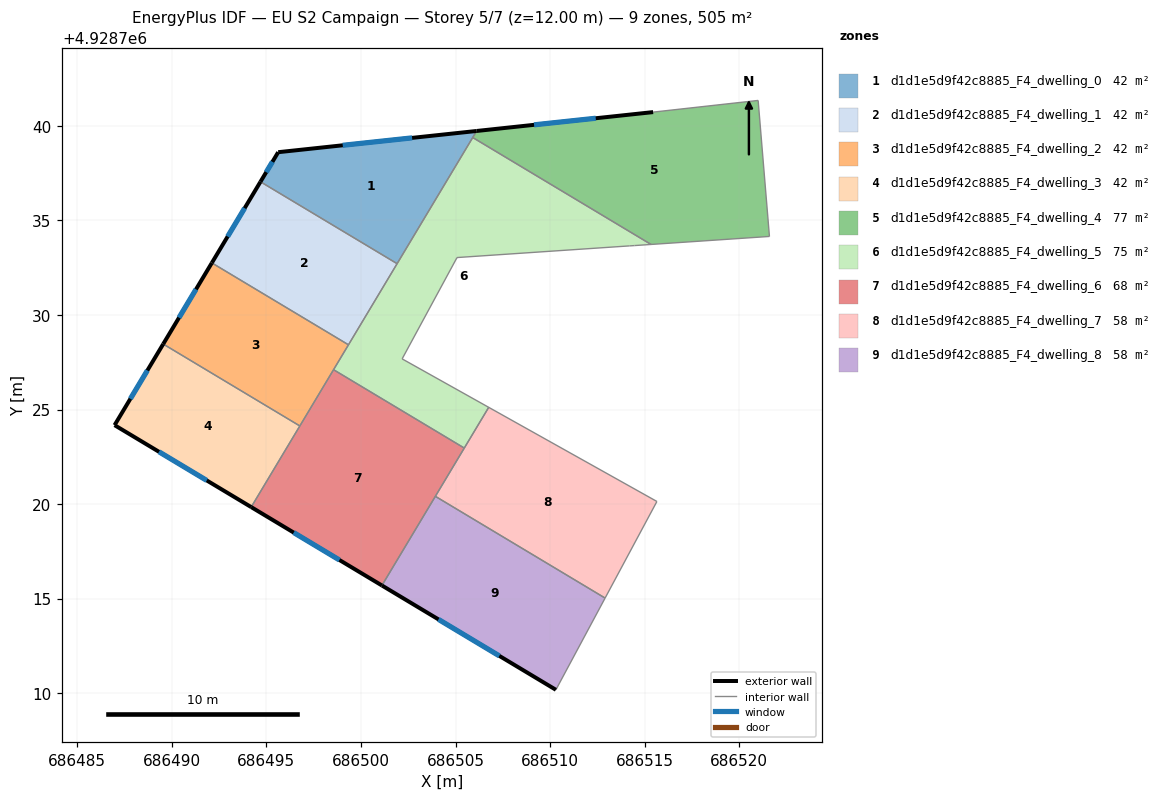
=== STOREY PLAN SPEC (per zone: floor XY polygon, exterior-wall plan segments, windows/doors) ===
zone 1: d1d1e5d9f42c8885_F4_dwelling_0  (42.1 m²)
  floor: (686506.11, 4928739.73) (686501.91, 4928732.71) (686494.69, 4928737.04) (686495.62, 4928738.61)
  exterior wall: (686495.62, 4928738.61) – (686494.69, 4928737.04)  [1.8 m]
    window: (686495.32, 4928738.10) – (686494.99, 4928737.55)  [0.7 m²]
  exterior wall: (686506.11, 4928739.73) – (686495.62, 4928738.61)  [10.6 m]
    window: (686502.70, 4928739.36) – (686499.04, 4928738.97)  [3.9 m²]
  interior walls: 4
zone 2: d1d1e5d9f42c8885_F4_dwelling_1  (42.1 m²)
  floor: (686501.91, 4928732.71) (686499.34, 4928728.42) (686492.12, 4928732.75) (686494.69, 4928737.04)
  exterior wall: (686494.69, 4928737.04) – (686492.12, 4928732.75)  [5.0 m]
    window: (686493.85, 4928735.65) – (686492.95, 4928734.15)  [1.8 m²]
  interior walls: 3
zone 3: d1d1e5d9f42c8885_F4_dwelling_2  (42.1 m²)
  floor: (686499.34, 4928728.42) (686496.77, 4928724.13) (686489.55, 4928728.46) (686492.12, 4928732.75)
  exterior wall: (686492.12, 4928732.75) – (686489.55, 4928728.46)  [5.0 m]
    window: (686491.28, 4928731.36) – (686490.38, 4928729.86)  [1.8 m²]
  interior walls: 4
zone 4: d1d1e5d9f42c8885_F4_dwelling_3  (42.1 m²)
  floor: (686496.77, 4928724.13) (686494.20, 4928719.84) (686486.97, 4928724.18) (686489.55, 4928728.46)
  exterior wall: (686486.97, 4928724.18) – (686494.20, 4928719.84)  [8.4 m]
    window: (686489.32, 4928722.77) – (686491.85, 4928721.25)  [3.1 m²]
  exterior wall: (686489.55, 4928728.46) – (686486.97, 4928724.18)  [5.0 m]
    window: (686488.71, 4928727.07) – (686487.81, 4928725.57)  [1.8 m²]
  interior walls: 2
zone 5: d1d1e5d9f42c8885_F4_dwelling_4  (76.8 m²)
  floor: (686521.00, 4928741.34) (686521.59, 4928734.15) (686515.33, 4928733.73) (686505.91, 4928739.38) (686506.01, 4928739.55) (686506.11, 4928739.73) (686515.44, 4928740.72)
  exterior wall: (686515.44, 4928740.72) – (686506.11, 4928739.73)  [9.4 m]
    window: (686512.41, 4928740.40) – (686509.15, 4928740.05)  [3.4 m²]
  interior walls: 6
zone 6: d1d1e5d9f42c8885_F4_dwelling_5  (75.5 m²)
  floor: (686515.33, 4928733.73) (686514.46, 4928733.67) (686514.20, 4928733.65) (686505.08, 4928733.04) (686502.18, 4928727.68) (686506.75, 4928725.12) (686505.46, 4928722.96) (686498.55, 4928727.11) (686505.91, 4928739.38)
  interior walls: 11
zone 7: d1d1e5d9f42c8885_F4_dwelling_6  (68.2 m²)
  floor: (686505.46, 4928722.96) (686501.11, 4928715.70) (686494.20, 4928719.84) (686498.55, 4928727.11)
  exterior wall: (686494.20, 4928719.84) – (686501.11, 4928715.70)  [8.1 m]
    window: (686496.44, 4928718.50) – (686498.86, 4928717.05)  [3.0 m²]
  interior walls: 5
zone 8: d1d1e5d9f42c8885_F4_dwelling_7  (58.2 m²)
  floor: (686515.64, 4928720.14) (686512.91, 4928715.04) (686503.93, 4928720.41) (686506.75, 4928725.12)
  interior walls: 5
zone 9: d1d1e5d9f42c8885_F4_dwelling_8  (58.2 m²)
  floor: (686512.91, 4928715.04) (686510.30, 4928710.19) (686501.11, 4928715.70) (686503.93, 4928720.41)
  exterior wall: (686501.11, 4928715.70) – (686510.30, 4928710.19)  [10.7 m]
    window: (686504.10, 4928713.91) – (686507.31, 4928711.98)  [3.9 m²]
  interior walls: 3

=== DERIVED (storey summary) ===
Building: EU S2 Campaign
Storey: 5 of 7  (floor level z = 12.00 m)
Storey gross floor area: 505.4 m²
Zones on this storey: 9
  - d1d1e5d9f42c8885_F4_dwelling_0: floor 42.1 m²; exterior wall 12.4 m (37.1 m²); 2 window(s) 4.5 m²; WWR 12.2%
  - d1d1e5d9f42c8885_F4_dwelling_1: floor 42.1 m²; exterior wall 5.0 m (15.0 m²); 1 window(s) 1.8 m²; WWR 12.2%
  - d1d1e5d9f42c8885_F4_dwelling_2: floor 42.1 m²; exterior wall 5.0 m (15.0 m²); 1 window(s) 1.8 m²; WWR 12.2%
  - d1d1e5d9f42c8885_F4_dwelling_3: floor 42.1 m²; exterior wall 13.4 m (40.3 m²); 2 window(s) 4.9 m²; WWR 12.2%
  - d1d1e5d9f42c8885_F4_dwelling_4: floor 76.8 m²; exterior wall 9.4 m (28.1 m²); 1 window(s) 3.4 m²; WWR 12.2%
  - d1d1e5d9f42c8885_F4_dwelling_5: floor 75.5 m²
  - d1d1e5d9f42c8885_F4_dwelling_6: floor 68.2 m²; exterior wall 8.1 m (24.2 m²); 1 window(s) 3.0 m²; WWR 12.2%
  - d1d1e5d9f42c8885_F4_dwelling_7: floor 58.2 m²
  - d1d1e5d9f42c8885_F4_dwelling_8: floor 58.2 m²; exterior wall 10.7 m (32.2 m²); 1 window(s) 3.9 m²; WWR 12.2%
Zone adjacency (shared interzone walls):
  - d1d1e5d9f42c8885_F4_dwelling_0 ↔ d1d1e5d9f42c8885_F4_dwelling_1
  - d1d1e5d9f42c8885_F4_dwelling_0 ↔ d1d1e5d9f42c8885_F4_dwelling_4
  - d1d1e5d9f42c8885_F4_dwelling_0 ↔ d1d1e5d9f42c8885_F4_dwelling_5
  - d1d1e5d9f42c8885_F4_dwelling_1 ↔ d1d1e5d9f42c8885_F4_dwelling_2
  - d1d1e5d9f42c8885_F4_dwelling_1 ↔ d1d1e5d9f42c8885_F4_dwelling_5
  - d1d1e5d9f42c8885_F4_dwelling_2 ↔ d1d1e5d9f42c8885_F4_dwelling_3
  - d1d1e5d9f42c8885_F4_dwelling_2 ↔ d1d1e5d9f42c8885_F4_dwelling_5
  - d1d1e5d9f42c8885_F4_dwelling_2 ↔ d1d1e5d9f42c8885_F4_dwelling_6
  - d1d1e5d9f42c8885_F4_dwelling_3 ↔ d1d1e5d9f42c8885_F4_dwelling_6
  - d1d1e5d9f42c8885_F4_dwelling_4 ↔ d1d1e5d9f42c8885_F4_dwelling_5
  - d1d1e5d9f42c8885_F4_dwelling_5 ↔ d1d1e5d9f42c8885_F4_dwelling_6
  - d1d1e5d9f42c8885_F4_dwelling_5 ↔ d1d1e5d9f42c8885_F4_dwelling_7
  - d1d1e5d9f42c8885_F4_dwelling_6 ↔ d1d1e5d9f42c8885_F4_dwelling_7
  - d1d1e5d9f42c8885_F4_dwelling_6 ↔ d1d1e5d9f42c8885_F4_dwelling_8
  - d1d1e5d9f42c8885_F4_dwelling_7 ↔ d1d1e5d9f42c8885_F4_dwelling_8